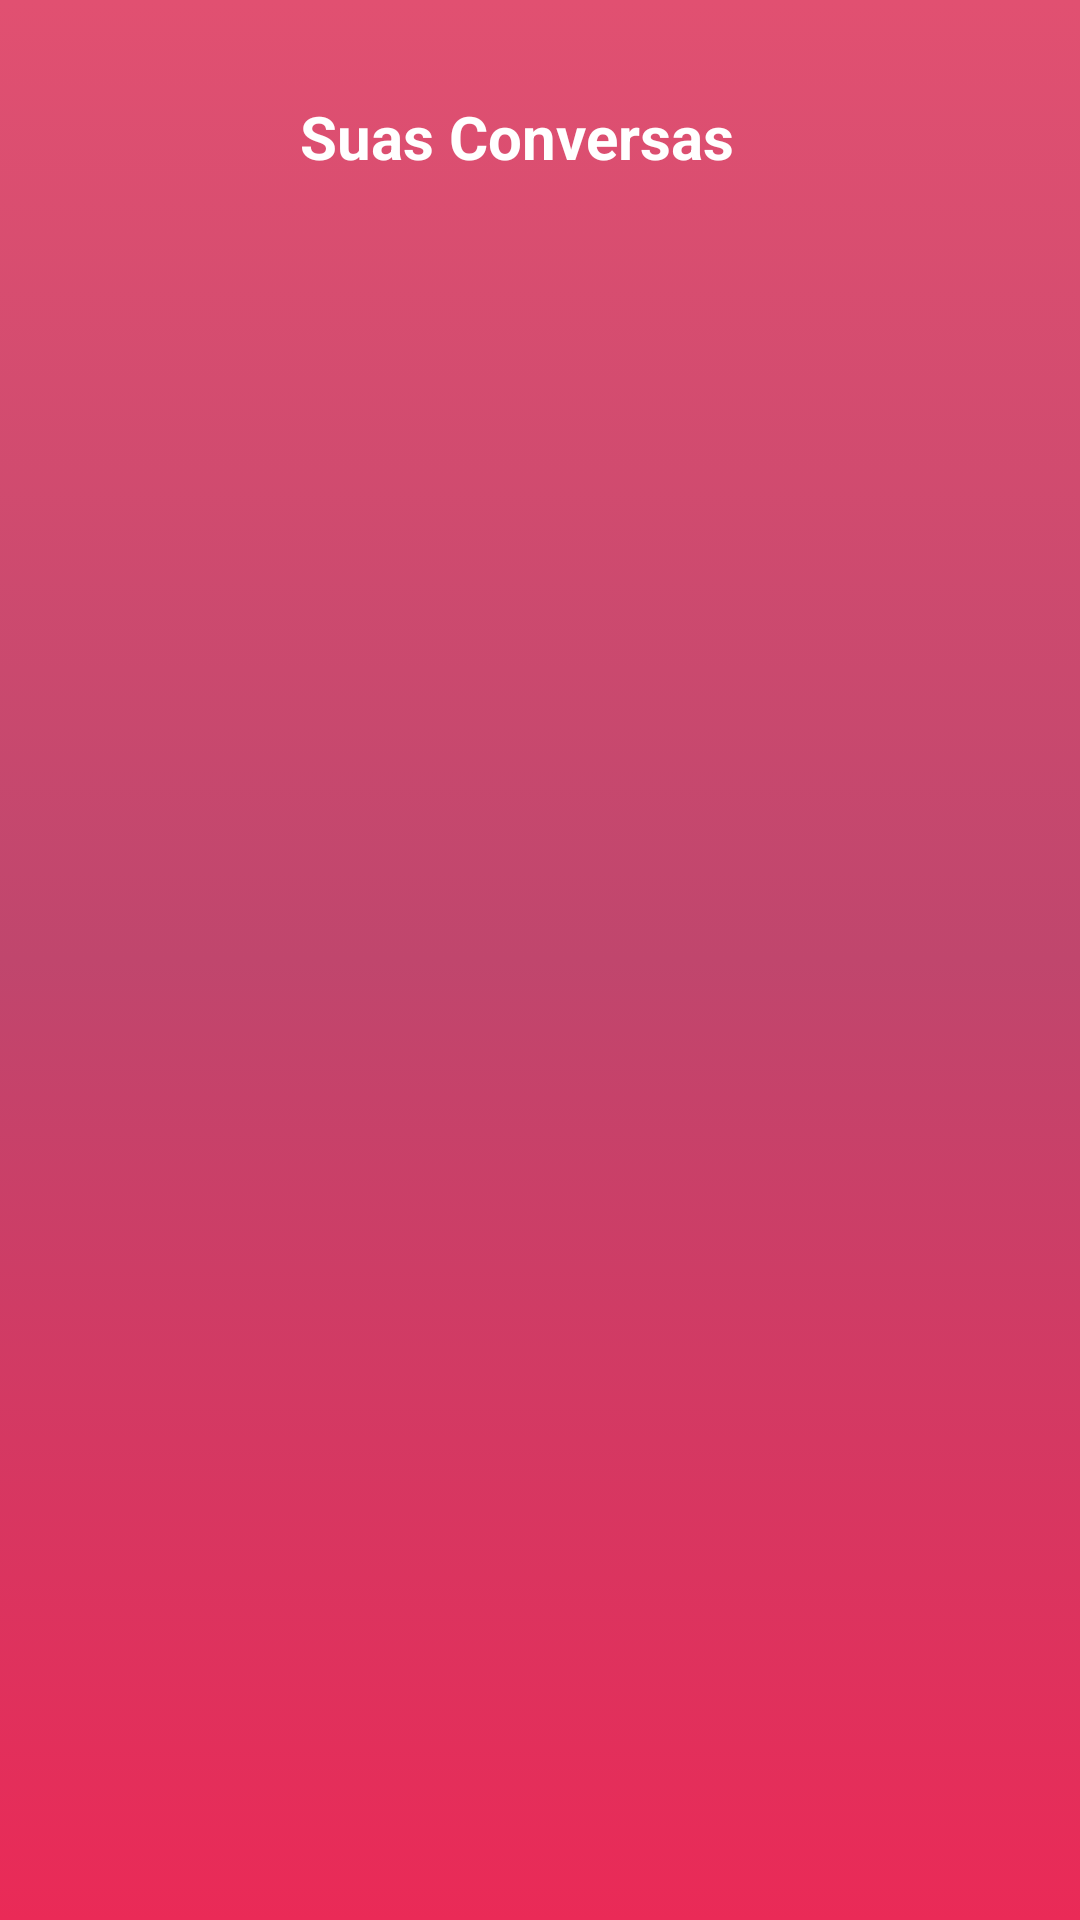

Reconstruct the res/layout file that produces this screen, plus the resources it refers to.
<!-- AndroidManifest.xml: application theme AppTheme -->
<!-- res/layout/fragment_lis_conversations.xml -->
<androidx.constraintlayout.widget.ConstraintLayout xmlns:android="http://schemas.android.com/apk/res/android"
    xmlns:app="http://schemas.android.com/apk/res-auto"
    xmlns:tools="http://schemas.android.com/tools"
    android:layout_width="match_parent"
    android:layout_height="match_parent"
    android:background="@drawable/background_color_home"
    tools:context=".view.homePage.HomeFragment">

    <TextView
        android:id="@+id/textView_tituloConversation"
        android:layout_width="0dp"
        android:layout_height="wrap_content"
        android:layout_marginStart="16dp"
        android:layout_marginTop="32dp"
        android:layout_marginEnd="32dp"
        android:text="Suas Conversas"
        android:textAlignment="center"
        android:textColor="#fff"
        android:textSize="20sp"
        android:textStyle="bold"
        app:layout_constraintEnd_toEndOf="parent"
        app:layout_constraintHorizontal_bias="0.0"
        app:layout_constraintStart_toStartOf="parent"
        app:layout_constraintTop_toTopOf="parent" />

    <androidx.recyclerview.widget.RecyclerView
        android:id="@+id/recycleConversation"
        android:layout_width="0dp"
        android:layout_height="0dp"
        android:layout_marginStart="8dp"
        android:layout_marginTop="24dp"
        android:layout_marginEnd="8dp"
        android:layout_marginBottom="8dp"
        app:layout_constraintBottom_toBottomOf="parent"
        app:layout_constraintEnd_toEndOf="parent"
        app:layout_constraintStart_toStartOf="parent"
        tools:listitem="@layout/list_adapter_conversations"
        app:layoutManager="androidx.recyclerview.widget.LinearLayoutManager"
        app:layout_constraintTop_toBottomOf="@+id/textView_tituloConversation" />


</androidx.constraintlayout.widget.ConstraintLayout>
<!-- res/layout/list_adapter_conversations.xml (included above) -->
<?xml version="1.0" encoding="utf-8"?>
<androidx.constraintlayout.widget.ConstraintLayout
    xmlns:android="http://schemas.android.com/apk/res/android"
    xmlns:app="http://schemas.android.com/apk/res-auto"
    xmlns:tools="http://schemas.android.com/tools"
    android:layout_width="match_parent"
    android:background="@drawable/retangulo_card"
    android:layout_height="wrap_content"
    android:layout_marginBottom="12dp">

    <com.mikhaellopez.circularimageview.CircularImageView
        android:id="@+id/imageViewConversationUser"
        android:layout_width="100dp"
        android:layout_height="100dp"
        android:layout_marginBottom="8dp"
        android:src="@drawable/perfil"
        app:civ_border_color="#fff"
        app:civ_border_width="2dp"
        app:civ_shadow="true"
        app:civ_shadow_color="#292A87"
        app:civ_shadow_radius="2dp"
        app:layout_constraintBottom_toBottomOf="parent"
        app:layout_constraintStart_toStartOf="parent"
        app:layout_constraintTop_toTopOf="parent" />












    <TextView
        android:id="@+id/textViewNomeConversation"
        android:layout_width="0dp"
        android:layout_height="wrap_content"
        android:layout_marginStart="16dp"
        android:layout_marginTop="24dp"
        android:layout_marginEnd="8dp"
        android:text="Teste teste"
        android:textColor="#fff"
        android:textStyle="bold"
        app:layout_constraintEnd_toEndOf="parent"
        app:layout_constraintStart_toEndOf="@+id/imageViewConversationUser"
        app:layout_constraintTop_toTopOf="parent" />

    <TextView
        android:id="@+id/textViewDescriptionConversation"
        android:layout_width="0dp"
        android:layout_height="wrap_content"
        android:layout_marginTop="8dp"
        android:layout_marginEnd="8dp"
        android:layout_marginBottom="16dp"
        android:text="blablablblablablaballa"
        android:textColor="#fff"
        android:textStyle="bold"
        app:layout_constraintBottom_toBottomOf="parent"
        app:layout_constraintEnd_toEndOf="parent"
        app:layout_constraintStart_toStartOf="@+id/textViewNomeConversation"
        app:layout_constraintTop_toBottomOf="@+id/textViewNomeConversation" />
</androidx.constraintlayout.widget.ConstraintLayout>
<!-- resources referenced by this layout -->
<resources>
  <!-- drawable background_color_home (drawable) -->
  <?xml version="1.0" encoding="utf-8"?>
  <selector xmlns:android="http://schemas.android.com/apk/res/android">
      <item>
          <shape>
              <gradient
                  android:angle="-90"
                  android:startColor="#E15071"
                  android:centerColor="#C0466D"
                  android:endColor="#EA2A57"
                  android:type="linear"
                  />
          </shape>
      </item>
  </selector>
  <!-- drawable retangulo_card (drawable) -->
  <?xml version="1.0" encoding="utf-8"?>
  <shape xmlns:android="http://schemas.android.com/apk/res/android">
      <corners android:radius="10dp" />
      <solid android:color="@color/colorDefaultBlue" />
      <stroke
          android:width="1dp"
          android:color="@color/colorAccent" />
  
  </shape>
  <style name="AppTheme" parent="Theme.AppCompat.Light.NoActionBar">
          
          <item name="colorPrimary">@color/colorDefaultBlue</item>
          <item name="colorPrimaryDark">@color/colorPrimaryDark</item>
          <item name="colorAccent">@color/colorAccent</item>
      </style>
  <color name="colorDefaultBlue">#E15071</color>
  <color name="colorAccent">#EA2A57</color>
  <color name="colorPrimaryDark">#E15071</color>
</resources>
